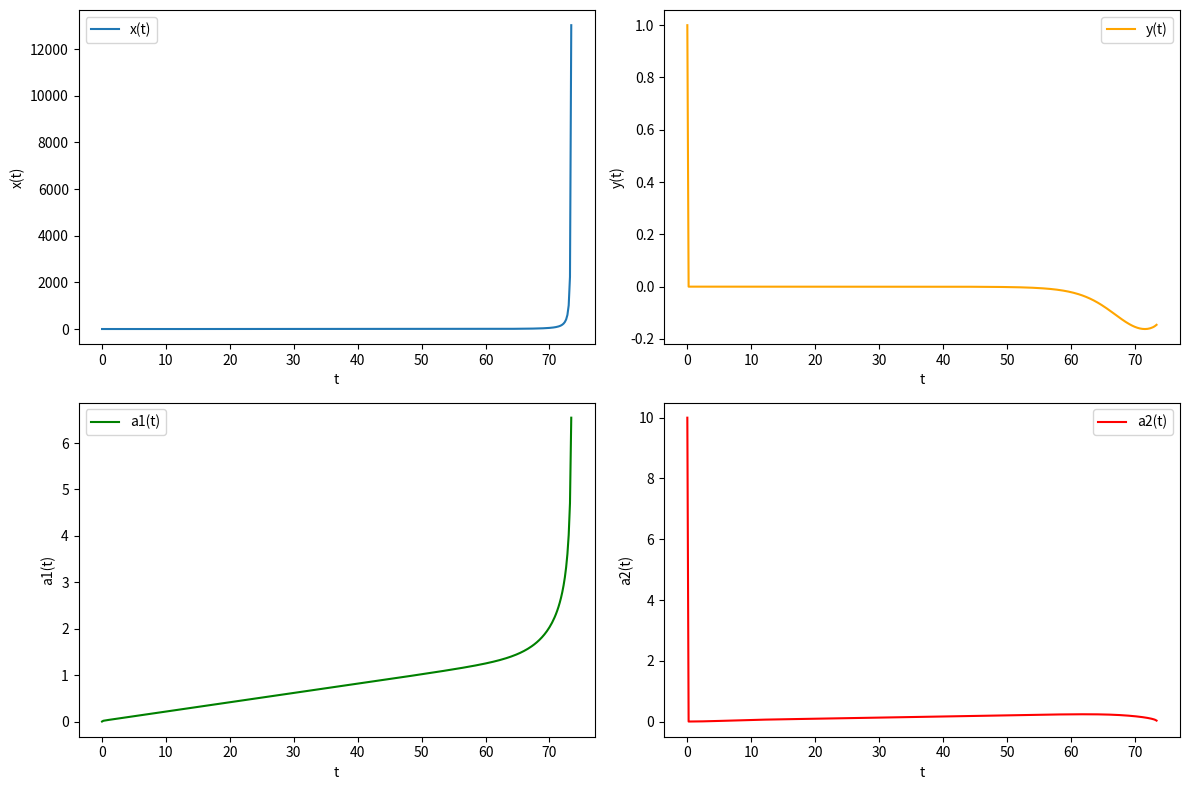

Generate this figure with matplotlib:
import numpy as np
from scipy.integrate import solve_ivp
import matplotlib.pyplot as plt

# Параметры задачи
eps = 0.01
x0 = 1 # Пример начального значения x
y0 = 1  # Пример начального значения y
a10 = 0.001  # Пример начального значения a1
a20 = 10  # Начальное значение a2
T = 2000  # Время интегрирования

# Система ОДУ
def system(t, variables, eps):
    x, y, a1, a2 = variables
    dxdt = x * (2 * a1 - 0.5 * x - (a1**2) * (a2**(-2)) * y)
    dydt = y * (2 * a2 - (a1**(-2)) * (a2**2) * x - 0.5 * y)
    da1dt = eps * (2 - 2 * a1 * (a2**(-2)) * y)
    da2dt = eps * (2 - 2 * (a1**(-2)) * a2 * x)
    return [dxdt, dydt, da1dt, da2dt]

# Начальные условия
initial_conditions = [x0, y0, a10, a20]

# Временной интервал
t_span = (0, T)

# Решение системы ОДУ
sol = solve_ivp(system, t_span, initial_conditions, args=(eps,), method='Radau', t_eval=np.linspace(0, T, 10000))

# Построение графиков
plt.figure(figsize=(12, 8))

# График x(t)
plt.subplot(2, 2, 1)
plt.plot(sol.t, sol.y[0], label='x(t)')
plt.xlabel('t')
plt.ylabel('x(t)')
plt.legend()

# График y(t)
plt.subplot(2, 2, 2)
plt.plot(sol.t, sol.y[1], label='y(t)', color='orange')
plt.xlabel('t')
plt.ylabel('y(t)')
plt.legend()

# График a1(t)
plt.subplot(2, 2, 3)
plt.plot(sol.t, sol.y[2], label='a1(t)', color='green')
plt.xlabel('t')
plt.ylabel('a1(t)')
plt.legend()

# График a2(t)
plt.subplot(2, 2, 4)
plt.plot(sol.t, sol.y[3], label='a2(t)', color='red')
plt.xlabel('t')
plt.ylabel('a2(t)')
plt.legend()

plt.tight_layout()
plt.savefig("output.png")
